3-way image classification set "Augmented" from GitHub (KunyitAlami/Pembelajaran-mesin-1-dataset); label vocabulary: kosong, penuh, terisi.

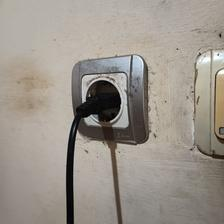
Label: penuh

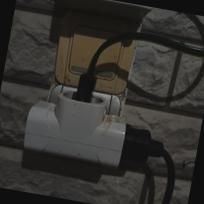
Label: terisi

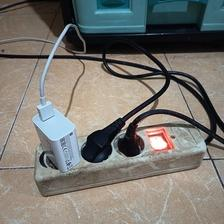
Label: penuh

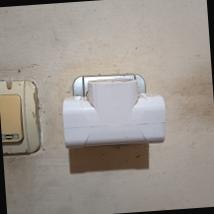
Label: kosong

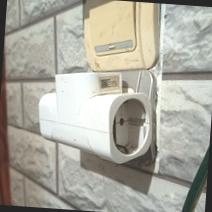
Label: kosong

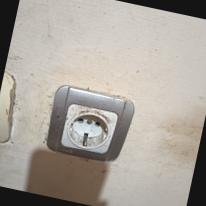
Label: kosong
